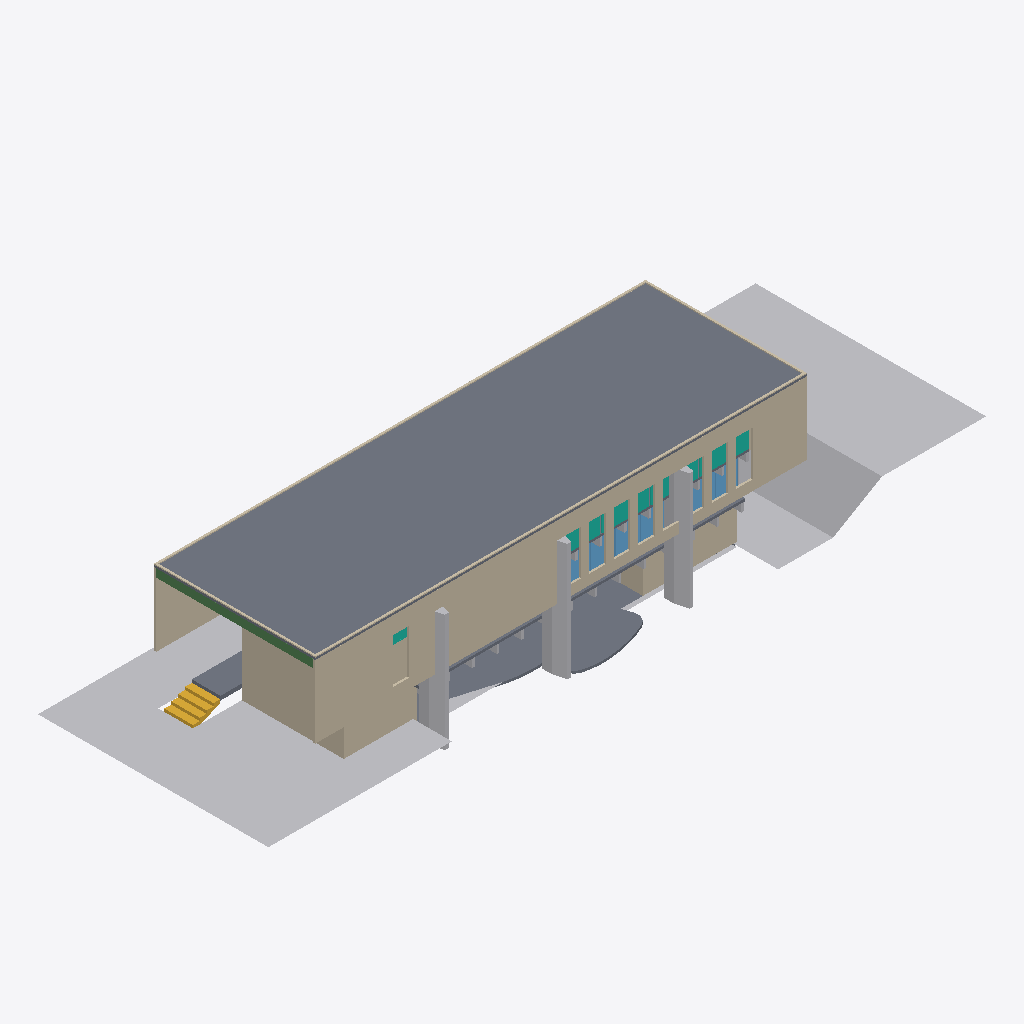
Isometric view of an IFC building model (IFC-SPF (STEP), schema IFC4, length unit metre), seen from the south-west, elements coloured by IFC class: 12 other elements (light grey), 7 walls (beige), 5 slabs (grey), 5 curtain walls (teal), 4 windows (light blue), 1 beam (green), 1 stair (yellow).
Extent 35.2 m × 11.3 m × 6.9 m (x, y, z). Storeys (4): Street level at 0.70 m; Ground floor at 2.23 m; Upper floor at 4.50 m; Roof at 6.75 m. Elements (122): 44 IfcBuildingElementProxy, 18 IfcDoor, 18 IfcWall, 18 IfcWindow, 9 IfcSlab, 7 IfcCurtainWall, 7 IfcStair, 1 IfcBeam.

HEADER;
FILE_DESCRIPTION(('ViewDefinition [CoordinationView]'),'2;1');
FILE_NAME('BIMExample.ifc','2025-07-07T01:02:52',(''),(''),'IfcOpenShell 0.0.0','IfcOpenShell 0.0.0','');
FILE_SCHEMA(('IFC4'));
ENDSEC;
DATA;
#23=IFCPROJECT('2qvD2kwcz9FuSXOfv8LI2V',#5,'BIMExample',$,$,$,$,(#21),#19);
#24=IFCSITE('0Gf7lowuv3JR3JTFRvrzSf',#5,'Site','',$,$,$,'Sítio',.COMPLEX.,$,$,$,$,$);
#25=IFCBUILDING('1xq1E9IQL42gPT_ad0067a',#5,'Casa Martirana','',$,$,$,'Casa Martirana',.COMPLEX.,$,$,$);
#26=IFCBUILDINGSTOREY('3f72XNgZ12B9RWKwRnYCoC',#5,'Ground floor','',$,$,$,'Ground floor',.COMPLEX.,2.22938671875);
#1973=IFCBUILDINGSTOREY('0i6I8AYU93IB_nF6JyDgUN',#5,'Upper floor','',$,$,$,'Upper floor',.COMPLEX.,4.5);
#8952=IFCBUILDINGSTOREY('3jI3zUr2XEaxQo_NWAZ2Ho',#5,'Street level','',$,$,$,'Street level',.COMPLEX.,0.7);
#9365=IFCBUILDINGSTOREY('1Mc27qKvnCK96ws8HJTEHi',#5,'Basement','',$,$,$,'Basement',.COMPLEX.,$);
#10177=IFCBUILDINGSTOREY('119ARhz7bBVuML3a5KoOpH',#5,'Roof','',$,$,$,'Roof',.COMPLEX.,6.749650390625);
#10197=IFCSLAB('1K24pRQVz7Xf_b_S_1TDfw',#5,'Roof slab','',$,#39,#10196,$,.FLOOR.);
#10869=IFCBUILDINGELEMENTPROXY('2CSK1yhw196Rp3qMdlSq8R',#5,'Wire','',$,#39,#10868,$,$);
#10243=IFCWALL('2a7_Nw1Iv9qQWGVe4dBR3X',#5,'Concrete wall south','',$,#39,#10242,$,.MOVABLE.);
#10882=IFCBUILDINGELEMENTPROXY('0MEwBf40H1s8KYzLW1ln48',#5,'Rectangle008','',$,#39,#10881,$,$);
#9542=IFCSLAB('24SdiaVOr3EQUxBykhiROc',#5,'Main slab','',$,#39,#9541,$,.FLOOR.);
#10895=IFCBUILDINGELEMENTPROXY('0hOOjR4Tn3xfu1WZJVzFDe',#5,'Wire002','',$,#39,#10894,$,$);
#9803=IFCWALL('11DxrzNMP27ugJmqwULv8g',#5,'Stone wall','',$,#39,#9802,$,.MOVABLE.);
#10229=IFCWALL('0MKJeArXn2Gg$SAyDEsZ5g',#5,'Slab border','',$,#39,#10228,$,.MOVABLE.);
#10851=IFCBUILDINGELEMENTPROXY('2aIPDIRKz7Xg7H0afmz9zh',#5,'Rectangle006','',$,#39,#10850,$,$);
#9597=IFCBUILDINGELEMENTPROXY('2Iak8LEPP6QvvV_2CvCRGJ',#5,'Pillar','',$,#39,#9596,$,.COMPLEX.);
#109=IFCWALL('01l3XO6_jDdg8Z408ZkzHB',#5,'Stone wall','',$,#39,#108,$,.MOVABLE.);
#9585=IFCBUILDINGELEMENTPROXY('3hDywtAl177982XMqiZviT',#5,'Pillar','',$,#39,#9584,$,.COMPLEX.);
#9834=IFCWALL('2QrGNflgrCNfGLsQiH4uu2',#5,'Stone wall','',$,#39,#9833,$,.MOVABLE.);
#9573=IFCBUILDINGELEMENTPROXY('0NkQKI2hLFPPYrA8HjVf2R',#5,'Pillar','',$,#39,#9572,$,.COMPLEX.);
#10513=IFCWALL('18qt0BucjDDe7EOmXjY2qX',#5,'Concrete wall north','',$,#39,#10512,$,.MOVABLE.);
#10808=IFCBEAM('38SzuCH5H2fPMp_kTgGac2',#5,'Border beam west','',$,#39,#10807,$,.BEAM.);
#9019=IFCSTAIR('0xyd7WZoD2zB$K7_R93ABE',#5,'Entrance stairs','',$,#39,#9018,$,.STRAIGHT_RUN_STAIR.);
#9104=IFCSLAB('1zJulhlYXCpQhF3E1ASWBw',#5,'Entrance slab','',$,#39,#9103,$,.FLOOR.);
#187=IFCSLAB('1j1EVUKe94jv96B1oWNIGd',#5,'Main slab','',$,#39,#186,$,.FLOOR.);
#10969=IFCBUILDINGELEMENTPROXY('34B2vnpp122O0VpXjTvezn',#5,'Cut','',$,#39,#10968,$,$);
#1173=IFCWINDOW('03o06pzBL6r8a_3x6jsUQF',#5,'Sliding window 230x220','',$,#39,#1172,$,2061.5,2450.0,.WINDOW.,.SINGLE_PANEL.,$);
#11105=IFCBUILDINGELEMENTPROXY('2KJKx9C8LFKvLCJs3nObv1',#5,'Living room','',$,#39,#11104,$,$);
#1167=IFCWINDOW('0MCHIRi_57QfYMwRR45xxG',#5,'Sliding window 230x220','',$,#39,#1166,$,2061.5,2450.0,.WINDOW.,.SINGLE_PANEL.,$);
#3198=IFCCURTAINWALL('259JWLCz9AfffkSAPNleMJ',#5,'Square window 230x210','',$,#39,#3197,$,.USERDEFINED.);
#914=IFCBUILDINGELEMENTPROXY('3_vfMobM571Ong9S$TR1Z7',#5,'Main beans','',$,#39,#913,$,$);
#4358=IFCCURTAINWALL('0W4xlvDff2CR4GbJHfdHDN',#5,'Square window 230x210','',$,#39,#4357,$,.USERDEFINED.);
#8120=IFCBUILDINGELEMENTPROXY('079rDH_A91ROqrEyJYkkDV',#5,'Main beams','',$,#39,#8119,$,$);
#4352=IFCCURTAINWALL('1K1aQmbdPDmxarlb806NrQ',#5,'Square window 230x210','',$,#39,#4351,$,.USERDEFINED.);
#1179=IFCWINDOW('1GjnZwY_f3YebKuRL1zGji',#5,'Sliding window 230x220','',$,#39,#1178,$,2061.5,2450.0,.WINDOW.,.SINGLE_PANEL.,$);
#7863=IFCSLAB('0OFkyO70DF2AchUajYgcf9',#5,'Slab','',$,#39,#7862,$,.FLOOR.);
#4364=IFCCURTAINWALL('1zFxmoXXn2190KB3Dav4ox',#5,'Square window 230x210','',$,#39,#4363,$,.USERDEFINED.);
#1264=IFCWINDOW('0eKtYnb1j889JAJ43Ifj5z',#5,'Fixed window 160x210','',$,#39,#1263,$,2061.5,1040.0,.WINDOW.,.SINGLE_PANEL.,$);
#11083=IFCBUILDINGELEMENTPROXY('0k1y70odb3dOrM7Hh4X08h',#5,'Lounge','',$,#39,#11082,$,$);
#6499=IFCCURTAINWALL('3U44WnFSP4vxW5V3iaY2X3',#5,'High window living','',$,#39,#6498,$,.USERDEFINED.);
#2046=IFCWALL('1rVJbdx4T1PeO_46tlVOvZ',#5,'Exterior wall','',$,#39,#2045,$,.MOVABLE.);
ENDSEC;